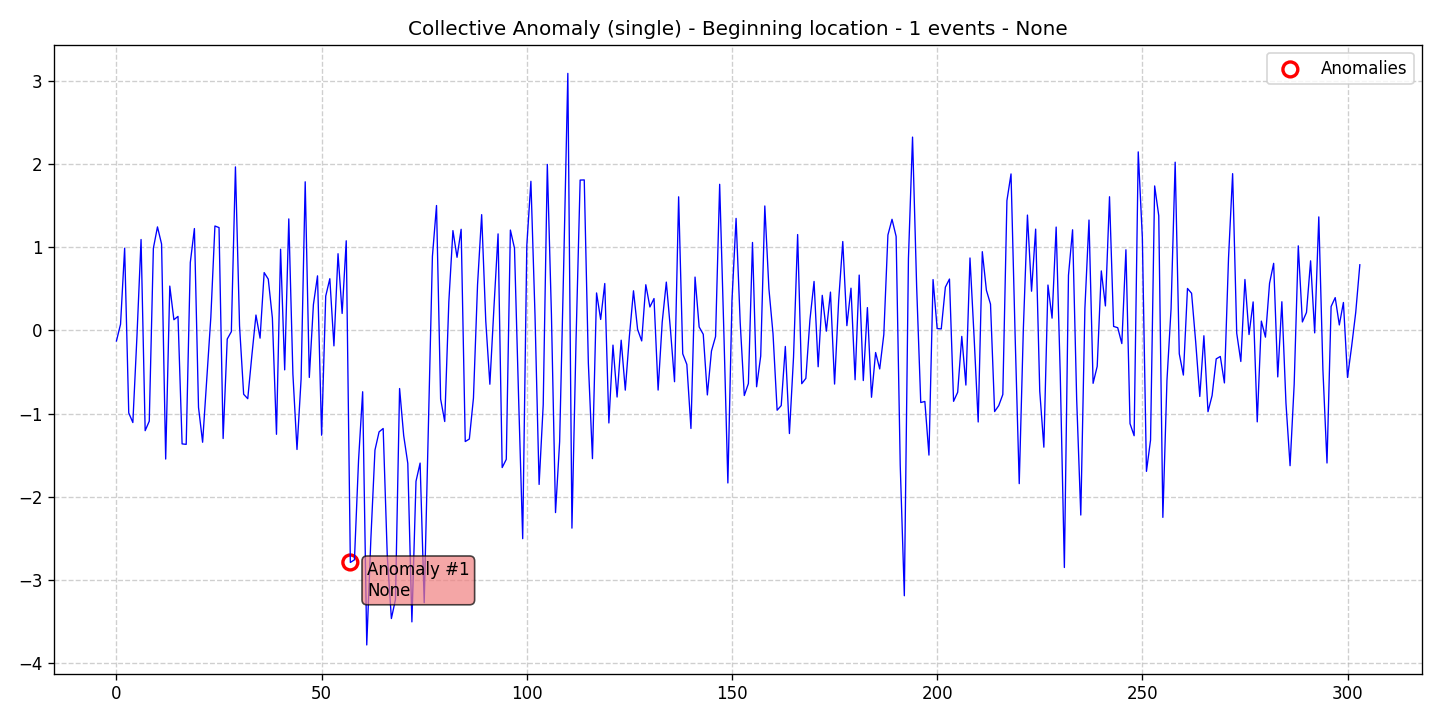

The file beside this chart, header and first rows:
data, stationary, det_lin_up, det_lin_down, det_quad, det_cubic, det_exp, det_damped, stoc_trend, volatility, single_seas, multiple_seas, point_anom_single, point_anom_multi, collect_anom, context_anom, mean_shift, var_shift, trend_shift, date, is_break, is_anomaly, is_multi, location_beginning
-0.1268, 0, 0, 0, 0, 0, 0, 0, 0, 0, 0, 0, 0, 0, 1, 0, 0, 0, 0, 2020-01-01, 0, 0, 0, 1
0.07388, 0, 0, 0, 0, 0, 0, 0, 0, 0, 0, 0, 0, 0, 1, 0, 0, 0, 0, 2020-01-02, 0, 0, 0, 1
0.9882, 0, 0, 0, 0, 0, 0, 0, 0, 0, 0, 0, 0, 0, 1, 0, 0, 0, 0, 2020-01-03, 0, 0, 0, 1
-0.9915, 0, 0, 0, 0, 0, 0, 0, 0, 0, 0, 0, 0, 0, 1, 0, 0, 0, 0, 2020-01-04, 0, 0, 0, 1
-1.107, 0, 0, 0, 0, 0, 0, 0, 0, 0, 0, 0, 0, 0, 1, 0, 0, 0, 0, 2020-01-05, 0, 0, 0, 1
-0.06965, 0, 0, 0, 0, 0, 0, 0, 0, 0, 0, 0, 0, 0, 1, 0, 0, 0, 0, 2020-01-06, 0, 0, 0, 1
1.092, 0, 0, 0, 0, 0, 0, 0, 0, 0, 0, 0, 0, 0, 1, 0, 0, 0, 0, 2020-01-07, 0, 0, 0, 1
-1.205, 0, 0, 0, 0, 0, 0, 0, 0, 0, 0, 0, 0, 0, 1, 0, 0, 0, 0, 2020-01-08, 0, 0, 0, 1
-1.09, 0, 0, 0, 0, 0, 0, 0, 0, 0, 0, 0, 0, 0, 1, 0, 0, 0, 0, 2020-01-09, 0, 0, 0, 1
0.9874, 0, 0, 0, 0, 0, 0, 0, 0, 0, 0, 0, 0, 0, 1, 0, 0, 0, 0, 2020-01-10, 0, 0, 0, 1
1.244, 0, 0, 0, 0, 0, 0, 0, 0, 0, 0, 0, 0, 0, 1, 0, 0, 0, 0, 2020-01-11, 0, 0, 0, 1
1.038, 0, 0, 0, 0, 0, 0, 0, 0, 0, 0, 0, 0, 0, 1, 0, 0, 0, 0, 2020-01-12, 0, 0, 0, 1
-1.546, 0, 0, 0, 0, 0, 0, 0, 0, 0, 0, 0, 0, 0, 1, 0, 0, 0, 0, 2020-01-13, 0, 0, 0, 1
0.5328, 0, 0, 0, 0, 0, 0, 0, 0, 0, 0, 0, 0, 0, 1, 0, 0, 0, 0, 2020-01-14, 0, 0, 0, 1
0.1283, 0, 0, 0, 0, 0, 0, 0, 0, 0, 0, 0, 0, 0, 1, 0, 0, 0, 0, 2020-01-15, 0, 0, 0, 1
0.1685, 0, 0, 0, 0, 0, 0, 0, 0, 0, 0, 0, 0, 0, 1, 0, 0, 0, 0, 2020-01-16, 0, 0, 0, 1
-1.364, 0, 0, 0, 0, 0, 0, 0, 0, 0, 0, 0, 0, 0, 1, 0, 0, 0, 0, 2020-01-17, 0, 0, 0, 1
-1.369, 0, 0, 0, 0, 0, 0, 0, 0, 0, 0, 0, 0, 0, 1, 0, 0, 0, 0, 2020-01-18, 0, 0, 0, 1
0.8159, 0, 0, 0, 0, 0, 0, 0, 0, 0, 0, 0, 0, 0, 1, 0, 0, 0, 0, 2020-01-19, 0, 0, 0, 1
1.224, 0, 0, 0, 0, 0, 0, 0, 0, 0, 0, 0, 0, 0, 1, 0, 0, 0, 0, 2020-01-20, 0, 0, 0, 1
-0.9243, 0, 0, 0, 0, 0, 0, 0, 0, 0, 0, 0, 0, 0, 1, 0, 0, 0, 0, 2020-01-21, 0, 0, 0, 1
-1.344, 0, 0, 0, 0, 0, 0, 0, 0, 0, 0, 0, 0, 0, 1, 0, 0, 0, 0, 2020-01-22, 0, 0, 0, 1
-0.585, 0, 0, 0, 0, 0, 0, 0, 0, 0, 0, 0, 0, 0, 1, 0, 0, 0, 0, 2020-01-23, 0, 0, 0, 1
0.1551, 0, 0, 0, 0, 0, 0, 0, 0, 0, 0, 0, 0, 0, 1, 0, 0, 0, 0, 2020-01-24, 0, 0, 0, 1
1.255, 0, 0, 0, 0, 0, 0, 0, 0, 0, 0, 0, 0, 0, 1, 0, 0, 0, 0, 2020-01-25, 0, 0, 0, 1
1.235, 0, 0, 0, 0, 0, 0, 0, 0, 0, 0, 0, 0, 0, 1, 0, 0, 0, 0, 2020-01-26, 0, 0, 0, 1
-1.299, 0, 0, 0, 0, 0, 0, 0, 0, 0, 0, 0, 0, 0, 1, 0, 0, 0, 0, 2020-01-27, 0, 0, 0, 1
-0.1035, 0, 0, 0, 0, 0, 0, 0, 0, 0, 0, 0, 0, 0, 1, 0, 0, 0, 0, 2020-01-28, 0, 0, 0, 1
-0.01539, 0, 0, 0, 0, 0, 0, 0, 0, 0, 0, 0, 0, 0, 1, 0, 0, 0, 0, 2020-01-29, 0, 0, 0, 1
1.965, 0, 0, 0, 0, 0, 0, 0, 0, 0, 0, 0, 0, 0, 1, 0, 0, 0, 0, 2020-01-30, 0, 0, 0, 1
0.05284, 0, 0, 0, 0, 0, 0, 0, 0, 0, 0, 0, 0, 0, 1, 0, 0, 0, 0, 2020-01-31, 0, 0, 0, 1
-0.7669, 0, 0, 0, 0, 0, 0, 0, 0, 0, 0, 0, 0, 0, 1, 0, 0, 0, 0, 2020-02-01, 0, 0, 0, 1
-0.8203, 0, 0, 0, 0, 0, 0, 0, 0, 0, 0, 0, 0, 0, 1, 0, 0, 0, 0, 2020-02-02, 0, 0, 0, 1
-0.3022, 0, 0, 0, 0, 0, 0, 0, 0, 0, 0, 0, 0, 0, 1, 0, 0, 0, 0, 2020-02-03, 0, 0, 0, 1
0.1848, 0, 0, 0, 0, 0, 0, 0, 0, 0, 0, 0, 0, 0, 1, 0, 0, 0, 0, 2020-02-04, 0, 0, 0, 1
-0.09289, 0, 0, 0, 0, 0, 0, 0, 0, 0, 0, 0, 0, 0, 1, 0, 0, 0, 0, 2020-02-05, 0, 0, 0, 1
0.6948, 0, 0, 0, 0, 0, 0, 0, 0, 0, 0, 0, 0, 0, 1, 0, 0, 0, 0, 2020-02-06, 0, 0, 0, 1
0.6159, 0, 0, 0, 0, 0, 0, 0, 0, 0, 0, 0, 0, 0, 1, 0, 0, 0, 0, 2020-02-07, 0, 0, 0, 1
0.1499, 0, 0, 0, 0, 0, 0, 0, 0, 0, 0, 0, 0, 0, 1, 0, 0, 0, 0, 2020-02-08, 0, 0, 0, 1
-1.248, 0, 0, 0, 0, 0, 0, 0, 0, 0, 0, 0, 0, 0, 1, 0, 0, 0, 0, 2020-02-09, 0, 0, 0, 1
0.9751, 0, 0, 0, 0, 0, 0, 0, 0, 0, 0, 0, 0, 0, 1, 0, 0, 0, 0, 2020-02-10, 0, 0, 0, 1
-0.474, 0, 0, 0, 0, 0, 0, 0, 0, 0, 0, 0, 0, 0, 1, 0, 0, 0, 0, 2020-02-11, 0, 0, 0, 1
1.34, 0, 0, 0, 0, 0, 0, 0, 0, 0, 0, 0, 0, 0, 1, 0, 0, 0, 0, 2020-02-12, 0, 0, 0, 1
-0.5226, 0, 0, 0, 0, 0, 0, 0, 0, 0, 0, 0, 0, 0, 1, 0, 0, 0, 0, 2020-02-13, 0, 0, 0, 1
-1.431, 0, 0, 0, 0, 0, 0, 0, 0, 0, 0, 0, 0, 0, 1, 0, 0, 0, 0, 2020-02-14, 0, 0, 0, 1
-0.5848, 0, 0, 0, 0, 0, 0, 0, 0, 0, 0, 0, 0, 0, 1, 0, 0, 0, 0, 2020-02-15, 0, 0, 0, 1
1.786, 0, 0, 0, 0, 0, 0, 0, 0, 0, 0, 0, 0, 0, 1, 0, 0, 0, 0, 2020-02-16, 0, 0, 0, 1
-0.5649, 0, 0, 0, 0, 0, 0, 0, 0, 0, 0, 0, 0, 0, 1, 0, 0, 0, 0, 2020-02-17, 0, 0, 0, 1
0.3101, 0, 0, 0, 0, 0, 0, 0, 0, 0, 0, 0, 0, 0, 1, 0, 0, 0, 0, 2020-02-18, 0, 0, 0, 1
0.6557, 0, 0, 0, 0, 0, 0, 0, 0, 0, 0, 0, 0, 0, 1, 0, 0, 0, 0, 2020-02-19, 0, 0, 0, 1
-1.259, 0, 0, 0, 0, 0, 0, 0, 0, 0, 0, 0, 0, 0, 1, 0, 0, 0, 0, 2020-02-20, 0, 0, 0, 1
0.4122, 0, 0, 0, 0, 0, 0, 0, 0, 0, 0, 0, 0, 0, 1, 0, 0, 0, 0, 2020-02-21, 0, 0, 0, 1
0.6213, 0, 0, 0, 0, 0, 0, 0, 0, 0, 0, 0, 0, 0, 1, 0, 0, 0, 0, 2020-02-22, 0, 0, 0, 1
-0.1858, 0, 0, 0, 0, 0, 0, 0, 0, 0, 0, 0, 0, 0, 1, 0, 0, 0, 0, 2020-02-23, 0, 0, 0, 1
0.9217, 0, 0, 0, 0, 0, 0, 0, 0, 0, 0, 0, 0, 0, 1, 0, 0, 0, 0, 2020-02-24, 0, 0, 0, 1
0.2039, 0, 0, 0, 0, 0, 0, 0, 0, 0, 0, 0, 0, 0, 1, 0, 0, 0, 0, 2020-02-25, 0, 0, 0, 1
1.077, 0, 0, 0, 0, 0, 0, 0, 0, 0, 0, 0, 0, 0, 1, 0, 0, 0, 0, 2020-02-26, 0, 0, 0, 1
-2.788, 0, 0, 0, 0, 0, 0, 0, 0, 0, 0, 0, 0, 0, 1, 0, 0, 0, 0, 2020-02-27, 0, 1, 0, 1
-2.756, 0, 0, 0, 0, 0, 0, 0, 0, 0, 0, 0, 0, 0, 1, 0, 0, 0, 0, 2020-02-28, 0, 0, 0, 1
-1.559, 0, 0, 0, 0, 0, 0, 0, 0, 0, 0, 0, 0, 0, 1, 0, 0, 0, 0, 2020-02-29, 0, 0, 0, 1
... 244 more rows
